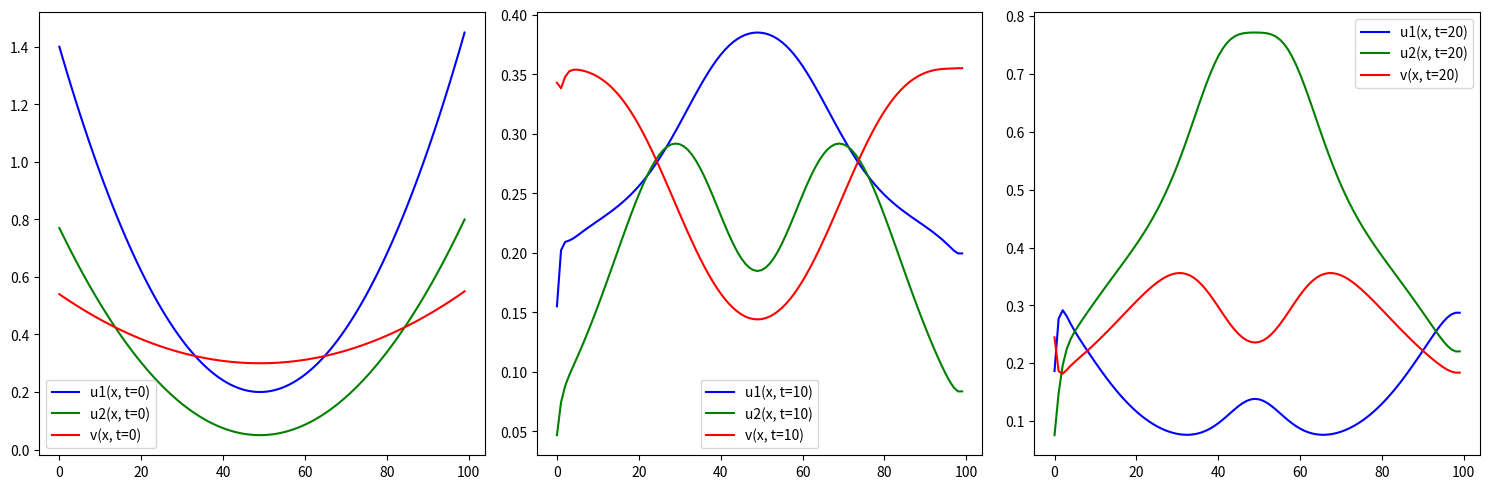

The matplotlib source for this figure:
import numpy as np
import matplotlib.pyplot as plt

def f1(u, uu, v):
  return u * (2.4-u-6*uu-4*v)

def f2(u, uu, v):
  return uu * (4-uu-u-10*v)

def g1(u, uu, v):
  return -v * (1.0-0.25*u-4*uu+v)

N = 100
D1 = 0.0001
D2 = 0.0002
D3 = 0.0001
x = np.zeros(N+1)
alpha = np.zeros(N+1)
beta = np.zeros(N+1)
c1, c2, c3 = 0, 0, 0
u1 = np.zeros((N+1, N+1))
u2 = np.zeros((N+1, N+1))
v1 = np.zeros((N+1, N+1))
tau = 0.09
h = 1.0 / N
a1 = D1*tau/(h**2)
b1 = a1

for i in range(N+1):
  x[i] = i*h
  u1[i][0] = 5 * (x[i]-0.5)**2 + 0.2
  u2[i][0] = 3 * (x[i]-0.5)**2 + 0.05
  v1[i][0] = (x[i]-0.5)**2 + 0.3
  
for j in range(N):
  alpha[1] = 0
  beta[1] = 0
  u1[0][j+1] = 1.45
  u2[0][j+1] = 0.8
  v1[0][j+1] = 0.55
  
  for i in range(1, N):
    c1 = 2*a1 + 1
    alpha[i+1] = b1 / (c1 - a1*alpha[i])
    d = u1[i][j] + f1(u1[i][j], u2[i][j], v1[i][j]) * tau
    beta[i+1] = (a1*beta[i]+d) / (c1-a1*alpha[i])
    
  u1[N][j+1] = beta[N] / (1 - alpha[N])
  
  for i in range(N-1, 0, -1):
    u1[i][j+1] = u1[i+1][j+1]*alpha[i+1]+beta[i+1]
  
  a2 = D2*tau / (h**2)
  b2 = a2
  alpha[1] = 0
  beta[1] = 0
  
  for i in range(1, N):
    c2 = 2*a2 + 1
    alpha[i+1] = b2 / (c2 - a2*alpha[i])
    d = u2[i][j]+f2(u1[i][j], u2[i][j], v1[i][j])*tau
    beta[i+1] = (a2*beta[i]+d) / (c2-a2*alpha[i])
    
  u2[N][j+1] = beta[N] / (1 - alpha[N])
  
  for i in range(N-1, 0, -1):
    u2[i][j+1] = u2[i+1][j+1]*alpha[i+1] + beta[i+1]
    
  a3 = D3*tau / (h**2)
  b3 = a3
  alpha[1] = 0
  beta[1] = 0.5
  
  for i in range(1, N):
    c3 = 2*a3 + 1
    alpha[i+1] = b3 / (c3 - a3*alpha[i])
    d = v1[i][j] + g1(u1[i][j], u2[i][j], v1[i][j])*tau
    beta[i+1] = (a3*beta[i]+d) / (c3 - a3*alpha[i])
    
  v1[N][j+1] = beta[N] / (1 - alpha[N])
  
  for i in range(N-1, 0, -1):
    v1[i][j+1] = v1[i+1][j+1]*alpha[i+1]+beta[i+1]
  
fig, axes = plt.subplots(1, 3, figsize=(15, 5))

axes[0].plot(range(N), u1[1:, 0], color="blue", label="u1(x, t=0)")
axes[0].plot(range(N), u2[1:, 0], color="green", label="u2(x, t=0)")
axes[0].plot(range(N), v1[1:, 0], color="red", label="v(x, t=0)")
axes[0].legend()

axes[1].plot(range(N), u1[1:, 10], color="blue", label="u1(x, t=10)")
axes[1].plot(range(N), u2[1:, 10], color="green", label="u2(x, t=10)")
axes[1].plot(range(N), v1[1:, 10], color="red", label="v(x, t=10)")
axes[1].legend()

axes[2].plot(range(N), u1[1:, 20], color="blue", label="u1(x, t=20)")
axes[2].plot(range(N), u2[1:, 20], color="green", label="u2(x, t=20)")
axes[2].plot(range(N), v1[1:, 20], color="red", label="v(x, t=20)")

plt.tight_layout()
plt.legend()
plt.show()